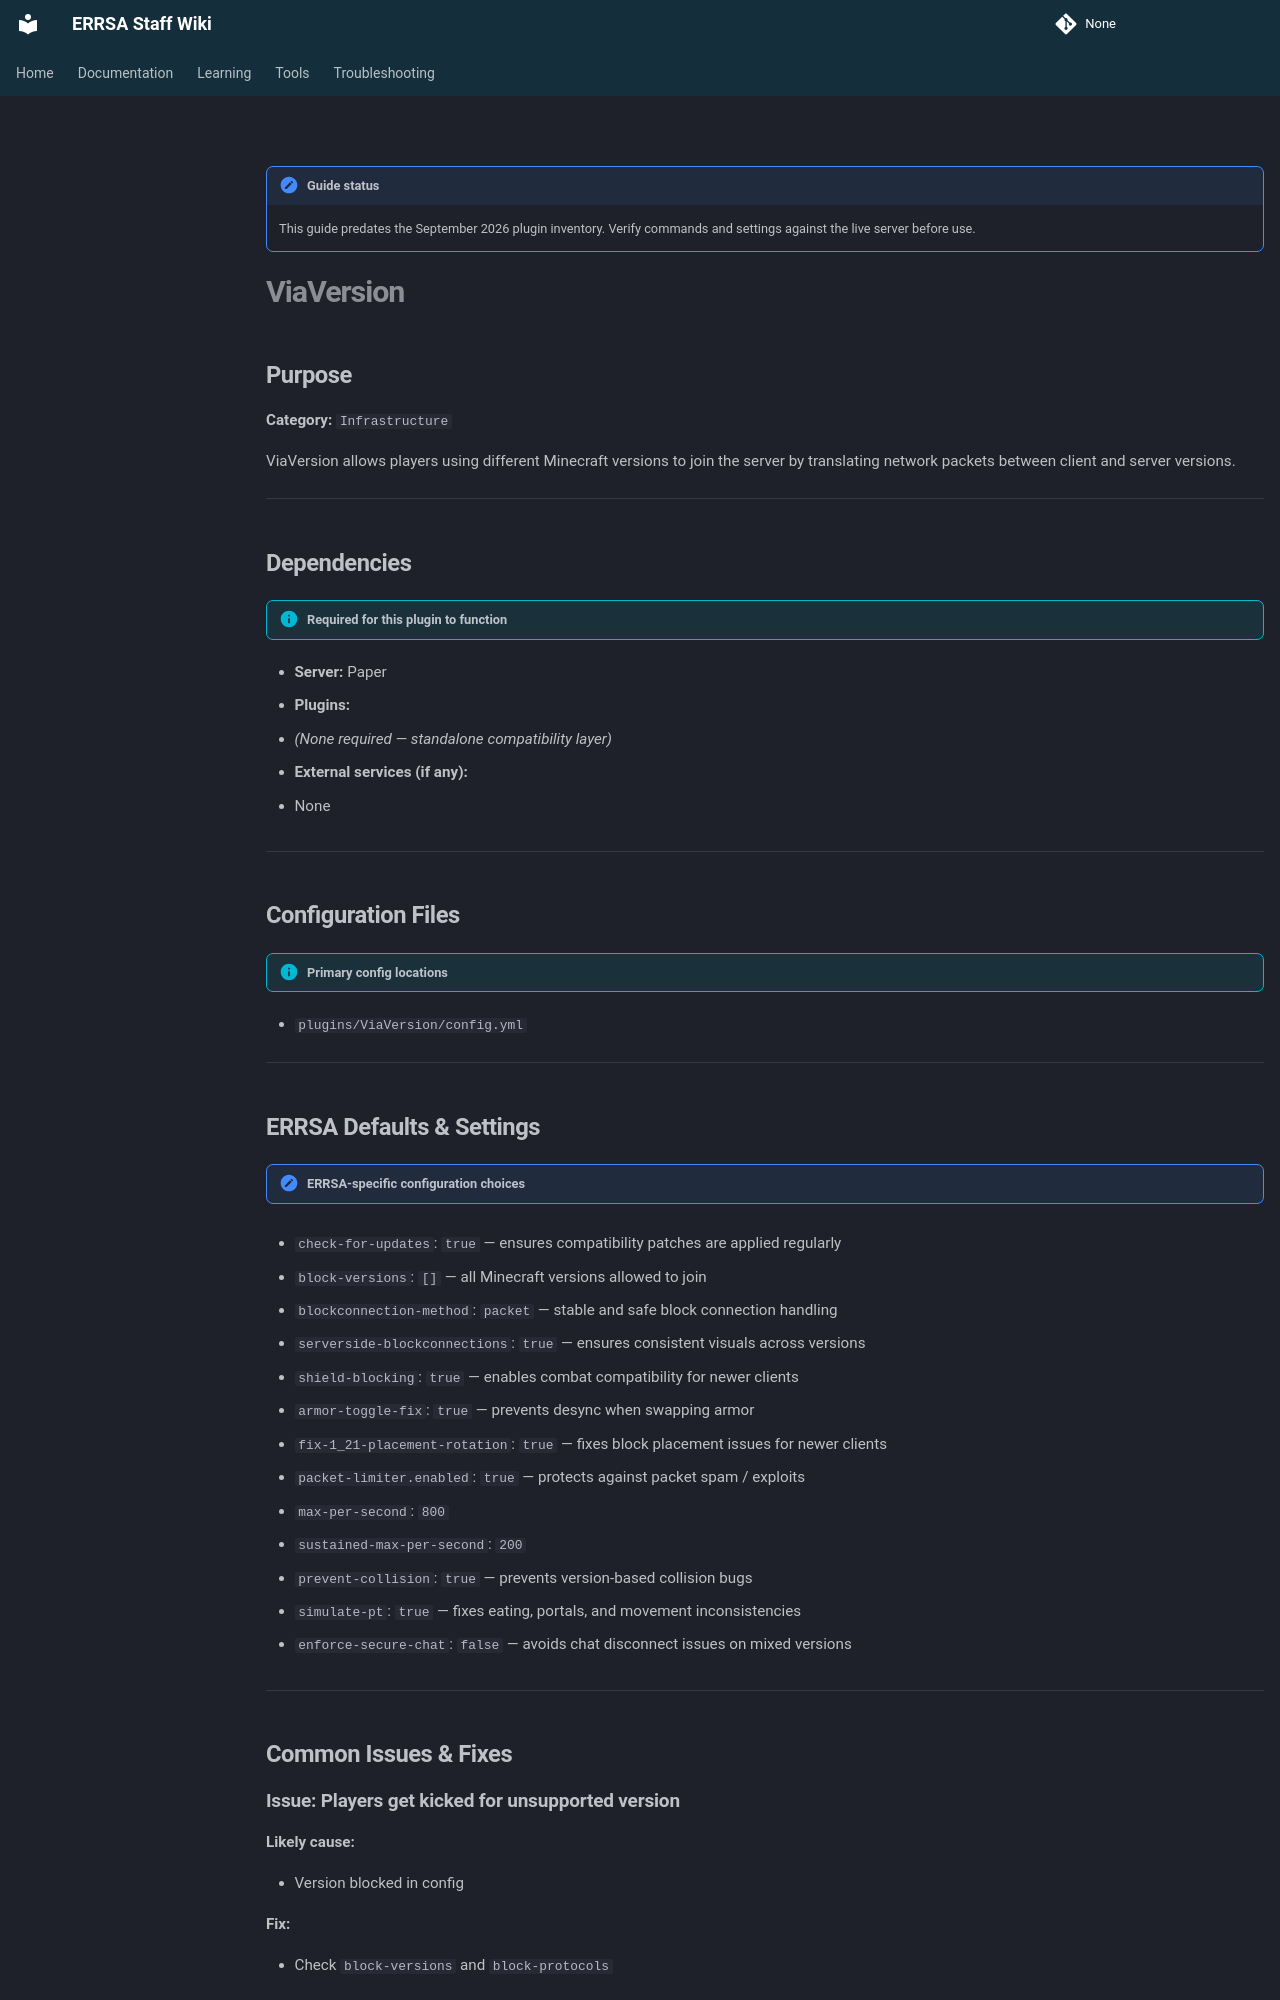

repository: DB-ERRSA/ERRSA-Staff-Wiki · page: documentation/plugins/viaversion/index.html · generator: mkdocs

!!! note "Guide status"
    This guide predates the September 2026 plugin inventory. Verify commands and settings against the live server before use.

# ViaVersion

## Purpose

**Category:** `Infrastructure`  

ViaVersion allows players using different Minecraft versions to join the server by translating network packets between client and server versions.

---

## Dependencies

!!! info "Required for this plugin to function"
- **Server:** Paper  
- **Plugins:**
  
  - *(None required — standalone compatibility layer)*
- **External services (if any):**
  
  - None

---


## Configuration Files

!!! info "Primary config locations"
- `plugins/ViaVersion/config.yml`

---
